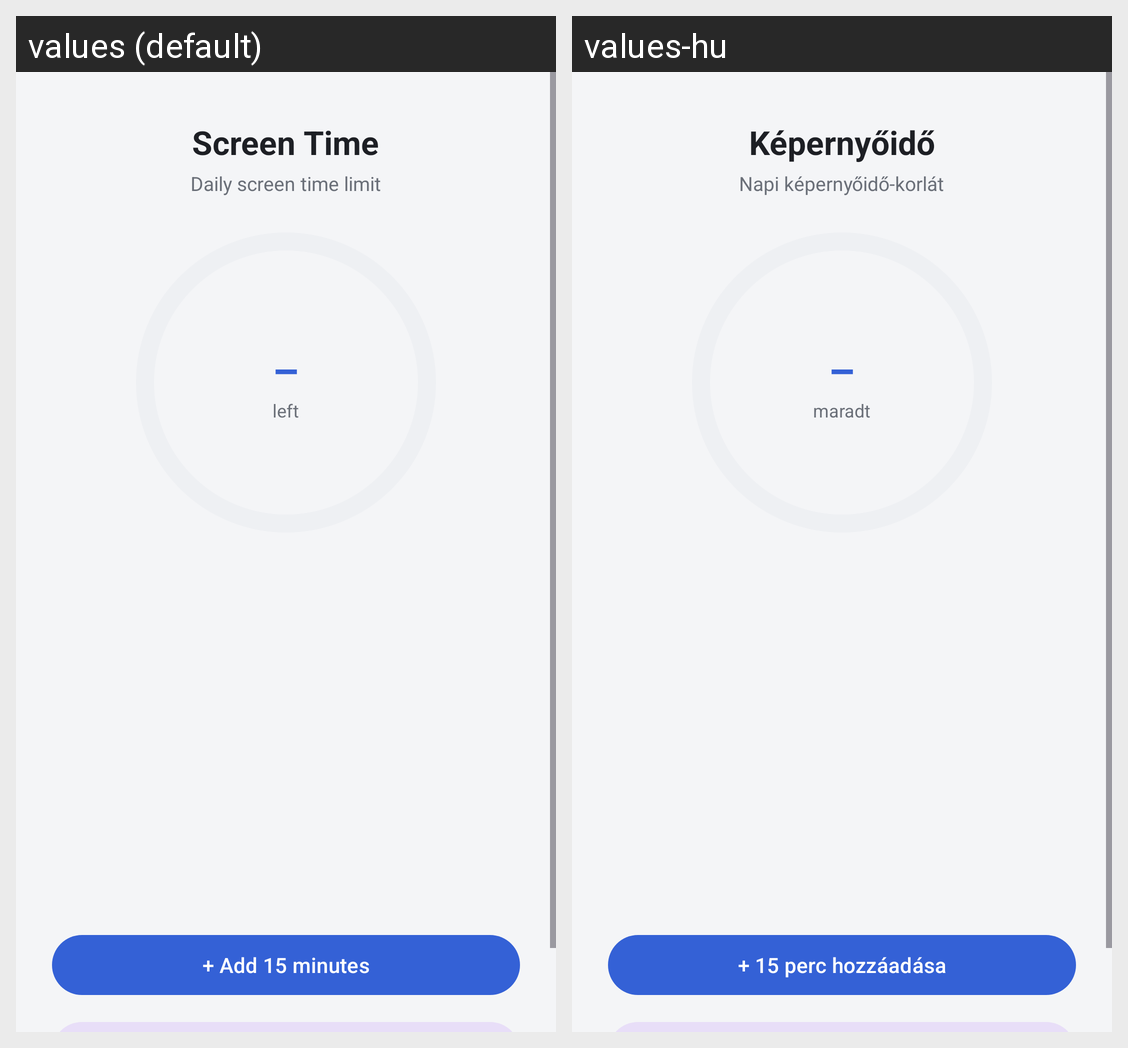

The same Android screen rendered under two of its app's locales, left to right. List the strings drawn on it with the default value and each locale's translation.
Android screen res/layout/activity_screentime.xml rendered under 2 locales, left to right: values (default), values-hu. Device: Nexus 5 (rendered at 1080×1920; each locale shown at half size, 540×960, under a caption strip naming it); theme Theme.Striparco.
Strings drawn on this screen, with the default value and each locale's value (text and hints the layout hard-codes, and strings that could not be matched under every locale, appear in the picture but are not listed):

st_h1
  values: Screen Time
  values-hu: Képernyőidő

st_sub
  values: Daily screen time limit
  values-hu: Napi képernyőidő-korlát

ring_left
  values: left
  values-hu: maradt

add_btn
  values: + Add 15 minutes
  values-hu: + 15 perc hozzáadása
